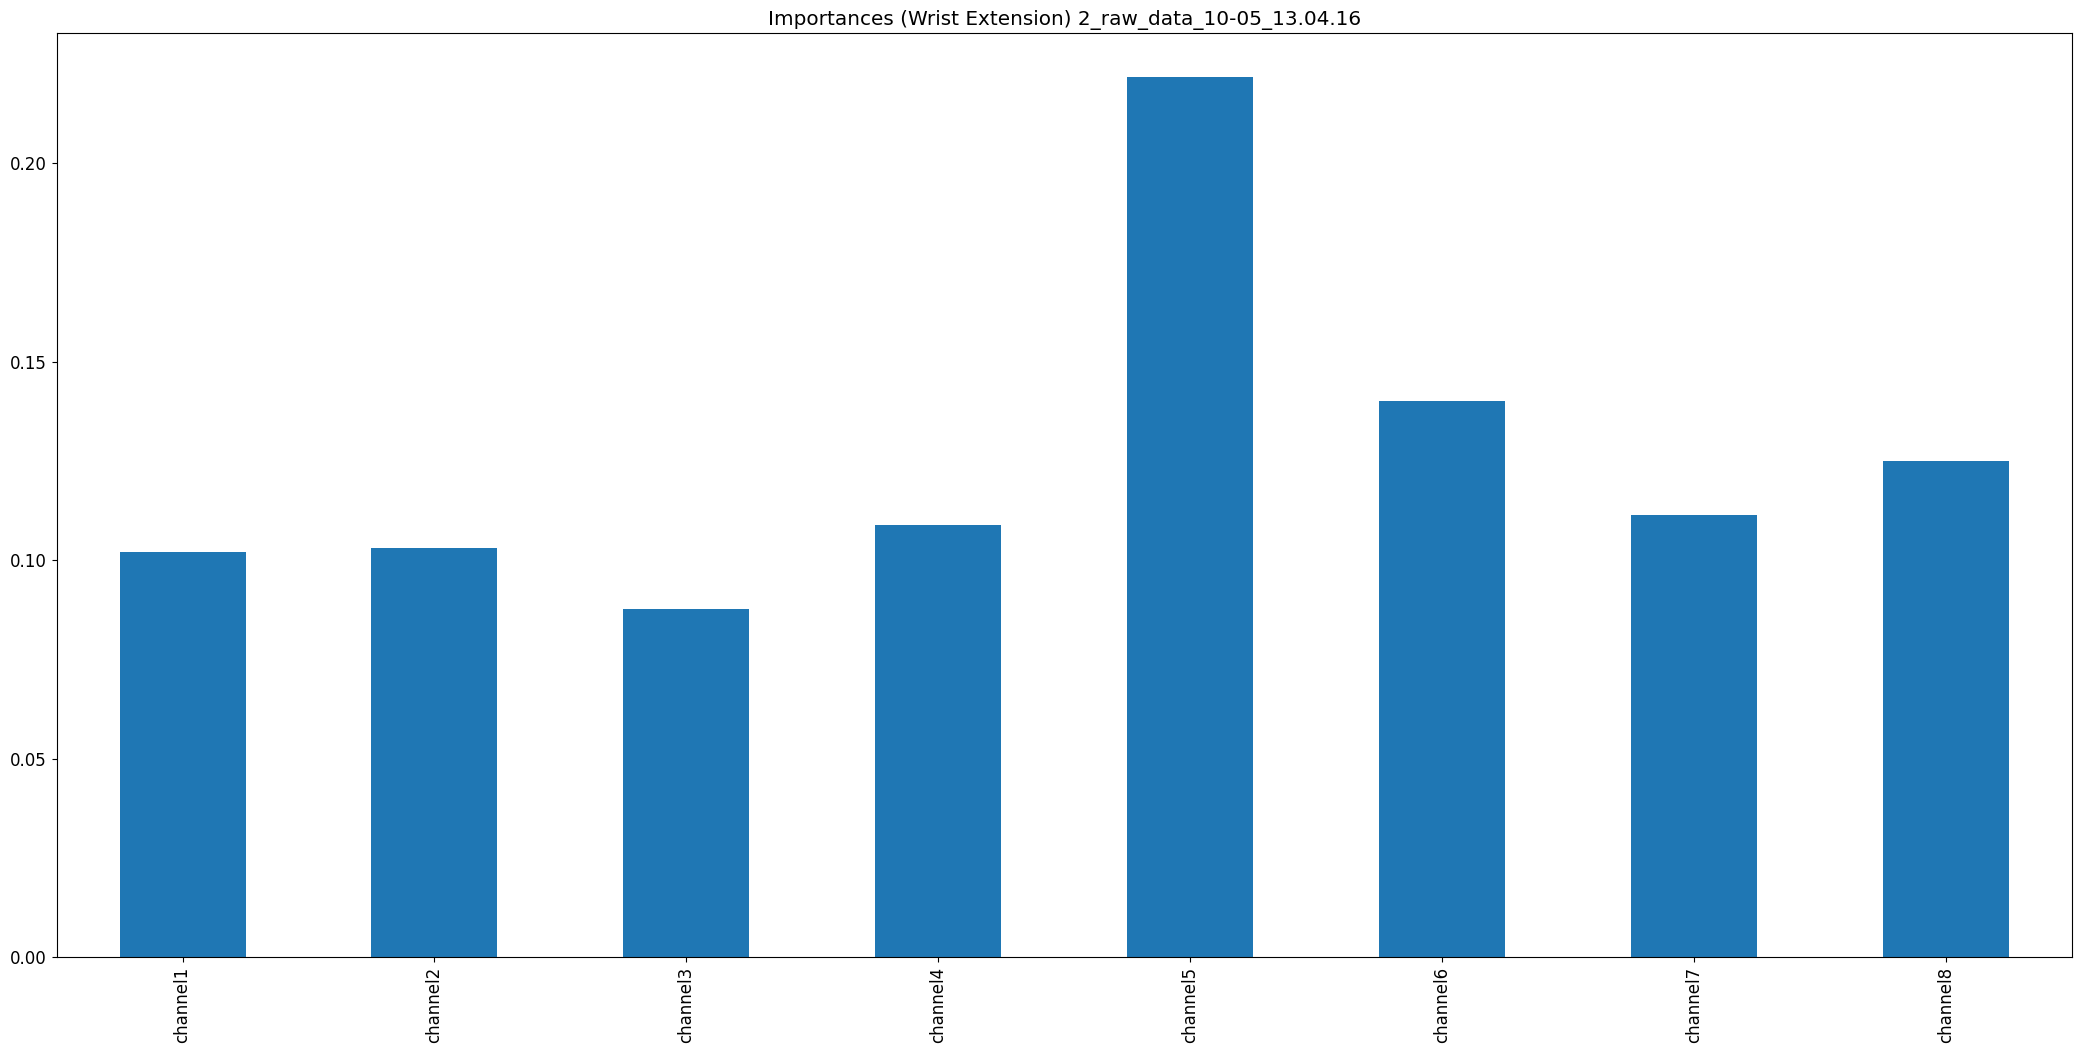

Source data for this figure (header and first rows):
, 0
channel1, 0.1021
channel2, 0.1031
channel3, 0.08777
channel4, 0.1088
channel5, 0.2217
channel6, 0.14
channel7, 0.1114
channel8, 0.1251
